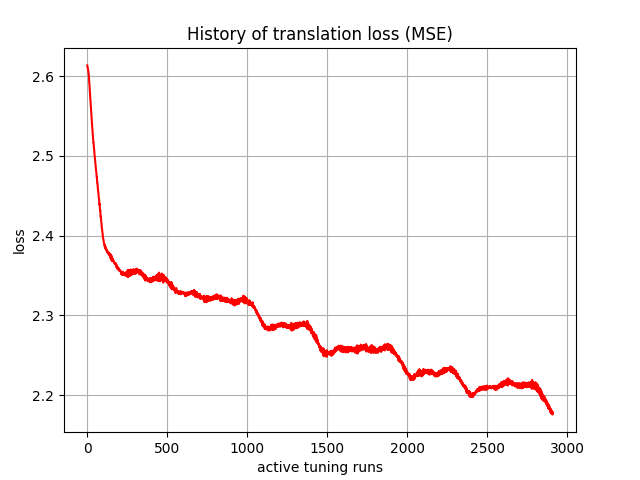

Data behind this chart, as committed beside it:
, 0
0, 2.614
1, 2.612
2, 2.611
3, 2.611
4, 2.609
5, 2.608
6, 2.607
7, 2.605
8, 2.602
9, 2.601
10, 2.601
11, 2.597
12, 2.594
13, 2.592
14, 2.587
15, 2.584
16, 2.581
17, 2.578
18, 2.574
19, 2.57
20, 2.569
21, 2.566
22, 2.561
23, 2.558
24, 2.557
25, 2.554
26, 2.548
27, 2.547
28, 2.546
29, 2.541
30, 2.538
31, 2.536
32, 2.534
33, 2.53
34, 2.527
35, 2.526
36, 2.523
37, 2.521
38, 2.517
39, 2.517
40, 2.514
41, 2.512
42, 2.509
43, 2.507
44, 2.506
45, 2.502
46, 2.501
47, 2.499
48, 2.497
49, 2.495
50, 2.491
51, 2.49
52, 2.488
53, 2.486
54, 2.484
55, 2.481
56, 2.48
57, 2.479
58, 2.475
59, 2.473
... 2,850 more rows
